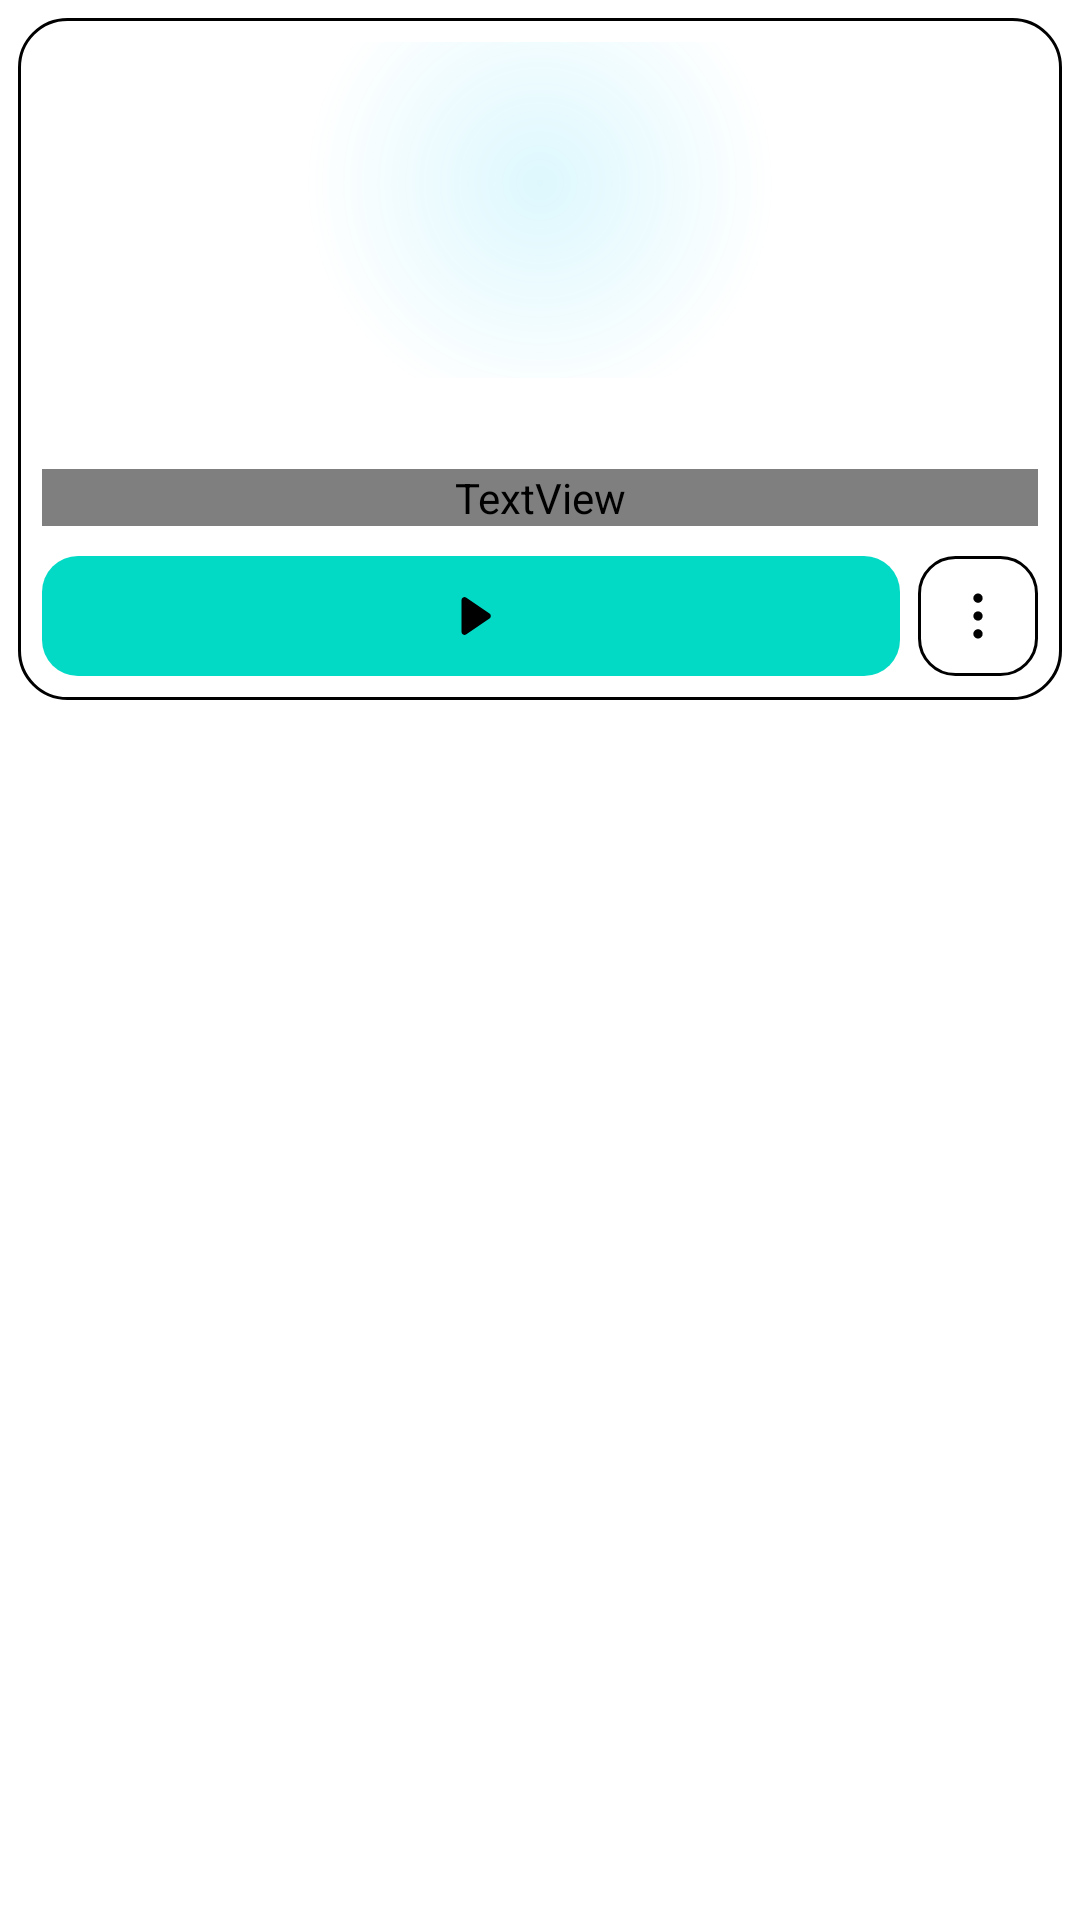

Here is an Android app screen rendered from its layout file. Give the layout XML and the strings, colors and styles it references.
<!-- AndroidManifest.xml: fallback theme Theme.MaterialComponents.DayNight.NoActionBar -->
<!-- res/layout/file_grid_item.xml -->
<?xml version="1.0" encoding="utf-8"?>
<LinearLayout xmlns:android="http://schemas.android.com/apk/res/android"
    android:layout_width="match_parent"
    android:layout_height="wrap_content"
    android:orientation="vertical"
    android:padding="6dp">

    <LinearLayout
        android:layout_width="match_parent"
        android:layout_height="wrap_content"
        android:clickable="true"
        android:focusable="true"
        android:padding="8dp"
        android:orientation="vertical"
        android:background="@drawable/file_grid_item_background">

        <FrameLayout
            android:layout_width="match_parent"
            android:layout_height="112dp"
            android:background="@drawable/lv_cover_background">

            <ImageView
                android:id="@+id/ImageView"
                android:layout_width="64dp"
                android:layout_height="64dp"
                android:layout_gravity="center"
                android:scaleType="fitCenter" />
        </FrameLayout>

        <TextView
            android:id="@+id/TVTitle"
            android:layout_width="match_parent"
            android:layout_height="wrap_content"
            android:layout_marginTop="10dp"
            android:paddingLeft="4dp"
            android:paddingRight="4dp"
            android:textSize="15sp"
            android:fontFamily="sans-serif-medium"
            android:ellipsize="end"
            android:maxLines="1" />

        <TextView
            android:id="@+id/TVSubtitle"
            android:layout_width="match_parent"
            android:layout_height="wrap_content"
            android:paddingLeft="4dp"
            android:paddingRight="4dp"
            android:textSize="12sp"
            android:ellipsize="end"
            android:textColor="?attr/colorSecondaryText"
            android:maxLines="1" />

        <LinearLayout
            android:layout_width="match_parent"
            android:layout_height="wrap_content"
            android:orientation="horizontal"
            android:gravity="center_vertical"
            android:layout_marginTop="10dp">

            <ImageView
                android:id="@+id/BTRun"
                android:layout_width="0dp"
                android:layout_height="40dp"
                android:layout_weight="1"
                android:layout_marginRight="6dp"
                android:background="@drawable/lv_btn_run_wide"
                android:clickable="true"
                android:focusable="true"
                android:padding="10dp"
                android:scaleType="fitCenter"
                android:tint="?attr/lvOnAccent"
                android:contentDescription="@string/run"
                android:src="@drawable/icon_run" />

            <ImageView
                android:id="@+id/BTMenu"
                android:layout_width="40dp"
                android:layout_height="40dp"
                android:background="@drawable/lv_btn_ghost_outline"
                android:clickable="true"
                android:focusable="true"
                android:padding="9dp"
                android:scaleType="fitCenter"
                android:tint="?attr/colorSecondaryText"
                android:contentDescription="@string/settings"
                android:src="@drawable/icon_list_item_menu" />
        </LinearLayout>
    </LinearLayout>
</LinearLayout>
<!-- resources referenced by this layout -->
<resources>
  <!-- drawable file_grid_item_background (drawable) -->
  <?xml version="1.0" encoding="utf-8"?>
  <shape xmlns:android="http://schemas.android.com/apk/res/android" android:shape="rectangle">
      <solid android:color="?attr/lvSurfaceCard" />
      <stroke android:width="1dp" android:color="?attr/lvStroke" />
      <corners android:radius="16dp" />
  </shape>
  <!-- drawable icon_list_item_menu (drawable) -->
  <?xml version="1.0" encoding="utf-8"?>
  <vector xmlns:android="http://schemas.android.com/apk/res/android"
      android:width="24dp"
      android:height="24dp"
      android:viewportWidth="24"
      android:viewportHeight="24">
      <path android:pathData="M10.3,5.5a1.7,1.7 0 1,0 3.4,0a1.7,1.7 0 1,0 -3.4,0Z" android:fillColor="#FF000000" />
      <path android:pathData="M10.3,12a1.7,1.7 0 1,0 3.4,0a1.7,1.7 0 1,0 -3.4,0Z" android:fillColor="#FF000000" />
      <path android:pathData="M10.3,18.5a1.7,1.7 0 1,0 3.4,0a1.7,1.7 0 1,0 -3.4,0Z" android:fillColor="#FF000000" />
  </vector>
  <!-- drawable icon_run (drawable) -->
  <?xml version="1.0" encoding="utf-8"?>
  <vector xmlns:android="http://schemas.android.com/apk/res/android"
      android:width="24dp"
      android:height="24dp"
      android:viewportWidth="24"
      android:viewportHeight="24">
      <path android:pathData="M8.2,5.6a1.2,1.2 0 0,1 1.8,-1l9.4,6.4a1.2,1.2 0 0,1 0,2L10,19.4a1.2,1.2 0 0,1 -1.8,-1Z" android:fillColor="#FF000000" />
  </vector>
  <!-- drawable lv_btn_ghost_outline (drawable) -->
  <?xml version="1.0" encoding="utf-8"?>
  <ripple xmlns:android="http://schemas.android.com/apk/res/android" android:color="?attr/lvAccentSoftStrong">
      <item>
          <shape android:shape="rectangle">
              <solid android:color="?attr/lvSurfaceInput" />
              <stroke android:width="1dp" android:color="?attr/lvStroke" />
              <corners android:radius="12dp" />
          </shape>
      </item>
  </ripple>
  <!-- drawable lv_btn_run_wide (drawable) -->
  <?xml version="1.0" encoding="utf-8"?>
  <ripple xmlns:android="http://schemas.android.com/apk/res/android" android:color="#40FFFFFF">
      <item>
          <selector>
              <item android:state_pressed="true"><shape android:shape="rectangle"><solid android:color="@color/lv_cyan_pressed" /><corners android:radius="12dp" /></shape></item>
              <item><shape android:shape="rectangle"><solid android:color="?attr/colorAccent" /><corners android:radius="12dp" /></shape></item>
          </selector>
      </item>
  </ripple>
  <!-- drawable lv_cover_background (drawable) -->
  <?xml version="1.0" encoding="utf-8"?>
  <layer-list xmlns:android="http://schemas.android.com/apk/res/android">
      <item>
          <shape android:shape="rectangle">
              <solid android:color="?attr/lvSurfaceInput" />
              <corners android:radius="12dp" />
          </shape>
      </item>
      <item>
          <shape android:shape="rectangle">
              <gradient android:type="radial" android:gradientRadius="70%"
                  android:centerX="0.5" android:centerY="0.42"
                  android:startColor="#2200C8F5" android:endColor="#0000C8F5" />
              <corners android:radius="12dp" />
          </shape>
      </item>
  </layer-list>
  <string name="run">Run</string>
  <string name="settings">Settings</string>
  <color name="lv_cyan_pressed">#00A2C7</color>
</resources>
